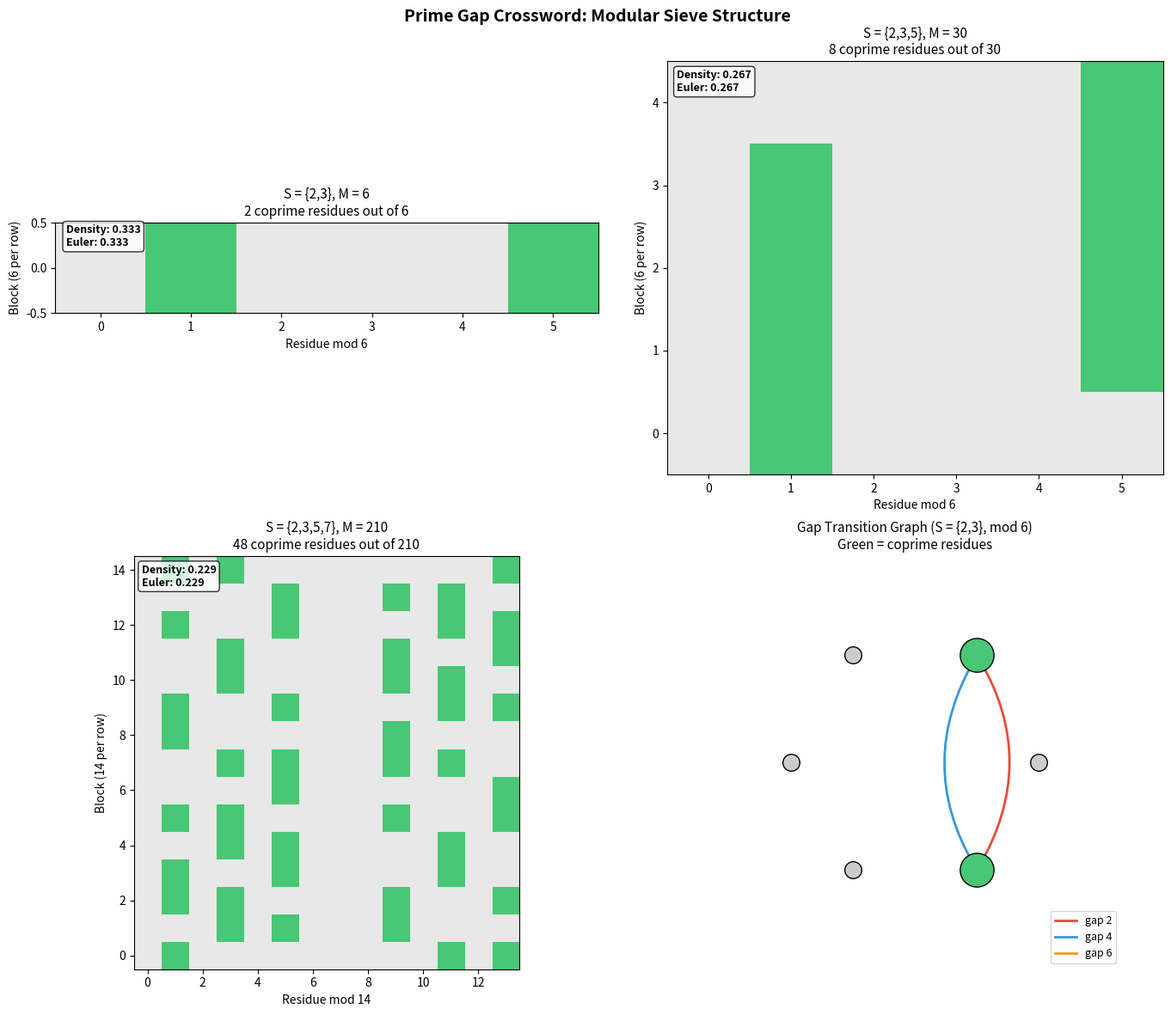

The script that saved this image:
#!/usr/bin/env python3
"""
Visualization: Sieve Residue Structure

Visualizes the modular "chessboard" of admissible residues mod M for
different sieve sets. Shows how the coprime residues (valid starting
positions for prime candidates) form a structured pattern on the
discrete torus Z/MZ.

The visualization reveals the geometric structure underlying the
prime gap crossword: admissible positions form a sparse, periodic
lattice in modular arithmetic.
"""

import numpy as np
import matplotlib.pyplot as plt
from math import prod, gcd
from typing import Set

# ── Build residue grid visualization ────────────────────────────────────

fig, axes = plt.subplots(2, 2, figsize=(14, 12))

configs = [
    ({2, 3}, "S = {2,3}, M = 6", axes[0, 0]),
    ({2, 3, 5}, "S = {2,3,5}, M = 30", axes[0, 1]),
    ({2, 3, 5, 7}, "S = {2,3,5,7}, M = 210", axes[1, 0]),
]

for S, title, ax in configs:
    M = prod(S)

    # Determine which residues are coprime to M
    coprime = np.array([1 if all(r % q != 0 for q in S) else 0 for r in range(M)])

    # Reshape into a 2D grid for visualization
    cols = max(6, int(np.sqrt(M)))
    while M % cols != 0 and cols > 1:
        cols -= 1
    rows = M // cols

    grid = coprime.reshape(rows, cols)

    # Color: coprime residues = green, sieved = gray
    cmap = plt.cm.colors.ListedColormap(['#e8e8e8', '#48c774'])
    ax.imshow(grid, cmap=cmap, aspect='equal', origin='lower')

    ax.set_title(f"{title}\n{sum(coprime)} coprime residues out of {M}",
                 fontsize=11)
    ax.set_xlabel(f'Residue mod {cols}')
    ax.set_ylabel(f'Block ({cols} per row)')

    # Density annotation
    density = sum(coprime) / M
    euler_product = prod((1 - 1/q) for q in S)
    ax.text(0.02, 0.98, f'Density: {density:.3f}\nEuler: {euler_product:.3f}',
            transform=ax.transAxes, fontsize=9,
            verticalalignment='top', fontweight='bold',
            bbox=dict(boxstyle='round', facecolor='white', alpha=0.8))

# Fourth panel: Gap transition diagram for S = {2, 3}
ax4 = axes[1, 1]
S = {2, 3}
M = 6
coprime_residues = [r for r in range(M) if all(r % q != 0 for q in S)]

# Draw circular layout of coprime residues mod 6
n_res = len(coprime_residues)
theta = np.linspace(0, 2 * np.pi, M, endpoint=False)
radius = 1.5

# Draw all residues as small dots
for r in range(M):
    x, y = radius * np.cos(theta[r]), radius * np.sin(theta[r])
    is_cop = r in coprime_residues
    color = '#48c774' if is_cop else '#cccccc'
    size = 800 if is_cop else 200
    ax4.scatter(x, y, s=size, c=color, zorder=5, edgecolors='black', linewidth=1)
    ax4.annotate(str(r), (x, y), fontsize=12 if is_cop else 8,
                ha='center', va='center', fontweight='bold' if is_cop else 'normal')

# Draw admissible gap transitions
gap_colors = {2: '#e74c3c', 4: '#3498db', 6: '#f39c12'}
for a in coprime_residues:
    for g in [2, 4, 6]:
        b = (a + g) % M
        if b in coprime_residues:
            # Check if interior is covered
            all_interior_hit = True
            for u in range(1, g):
                if not any((a + u) % q == 0 for q in S):
                    all_interior_hit = False
                    break
            if all_interior_hit:
                xa, ya = radius * np.cos(theta[a]), radius * np.sin(theta[a])
                xb, yb = radius * np.cos(theta[b]), radius * np.sin(theta[b])
                ax4.annotate('', xy=(xb, yb), xytext=(xa, ya),
                            arrowprops=dict(arrowstyle='->', color=gap_colors.get(g, 'gray'),
                                          lw=2, connectionstyle='arc3,rad=0.3'))

ax4.set_xlim(-2.5, 2.5)
ax4.set_ylim(-2.5, 2.5)
ax4.set_aspect('equal')
ax4.set_title('Gap Transition Graph (S = {2,3}, mod 6)\nGreen = coprime residues',
              fontsize=11)
ax4.axis('off')

# Add gap color legend
from matplotlib.lines import Line2D
legend_lines = [Line2D([0], [0], color=c, lw=2, label=f'gap {g}')
                for g, c in sorted(gap_colors.items())]
ax4.legend(handles=legend_lines, loc='lower right', fontsize=9)

fig.suptitle('Prime Gap Crossword: Modular Sieve Structure',
             fontsize=14, fontweight='bold')
plt.tight_layout()
plt.savefig('sieve_residues.png', dpi=150, bbox_inches='tight')
print("Saved sieve_residues.png")
